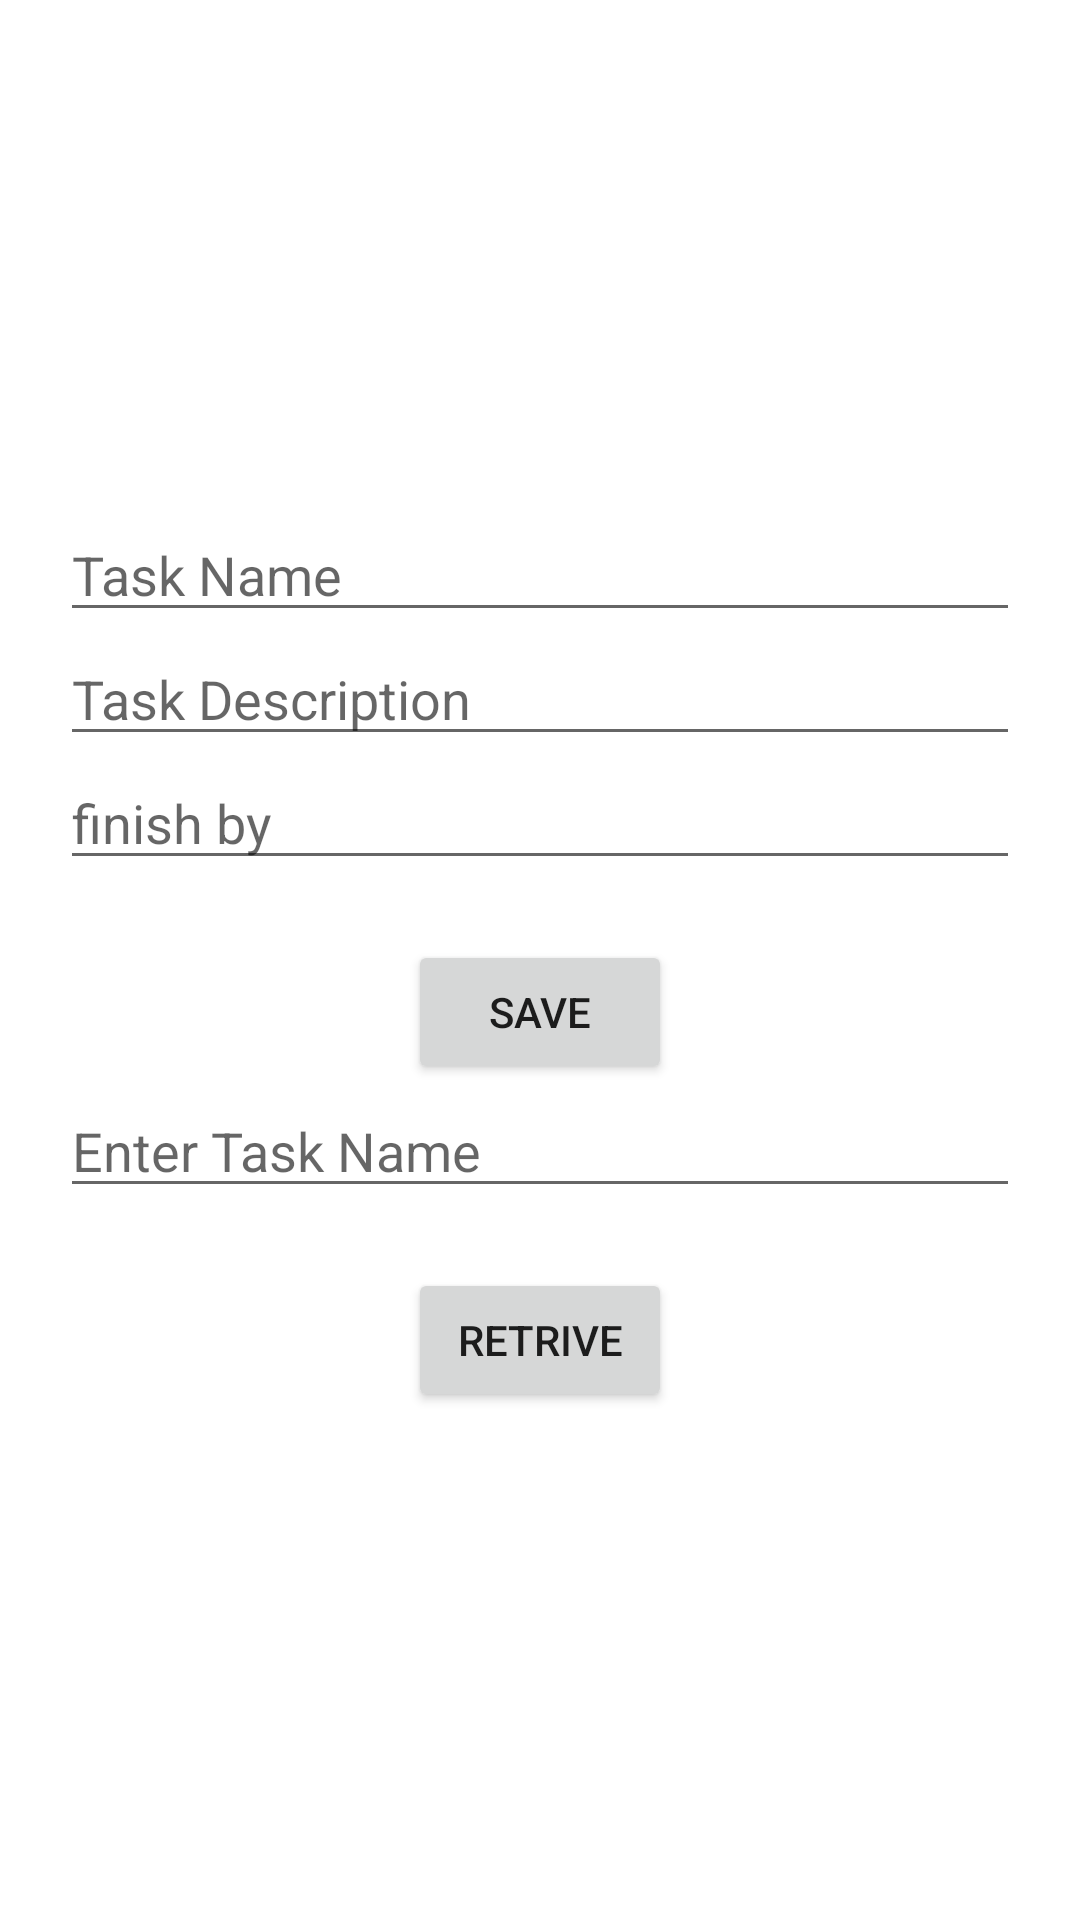

Layout XML and referenced resources for this Android screen:
<!-- AndroidManifest.xml: application theme Theme.AndroidManifester -->
<!-- res/layout/activity_main2db.xml -->
<?xml version="1.0" encoding="utf-8"?>
<LinearLayout xmlns:android="http://schemas.android.com/apk/res/android"
    xmlns:tools="http://schemas.android.com/tools"
    android:layout_width="match_parent"
    android:layout_height="match_parent"
    android:orientation="vertical"
    android:gravity="center"
    android:padding="20dp"
    tools:context=".notesroom.MainActivity2DB">

    <EditText
        android:id="@+id/editTextTextPersonName4"
        android:layout_width="match_parent"
        android:layout_height="wrap_content"
        android:ems="10"
        android:inputType="textPersonName"
        android:hint="Task Name" />

    <EditText
        android:id="@+id/editTextTextPersonName5"
        android:layout_width="match_parent"
        android:layout_height="wrap_content"
        android:ems="10"
        android:inputType="textPersonName"
        android:hint="Task Description" />

    <EditText
        android:id="@+id/editTextTextPersonName6"
        android:layout_width="match_parent"
        android:layout_height="wrap_content"
        android:ems="10"
        android:inputType="textPersonName"
        android:hint="finish by" />

    <Button
        android:layout_width="wrap_content"
        android:layout_height="wrap_content"
        android:layout_marginTop="20dp"
        android:onClick="sa"
        android:text="Save" />

    <EditText
        android:id="@+id/editTextTextPersonName9"
        android:layout_width="match_parent"
        android:layout_height="wrap_content"
        android:ems="10"
        android:inputType="textPersonName"
        android:hint="Enter Task Name" />

    <Button
        android:layout_width="wrap_content"
        android:layout_height="wrap_content"
        android:layout_marginTop="20dp"
        android:onClick="ra"
        android:text="retrive" />
</LinearLayout>
<!-- resources referenced by this layout -->
<resources>
  <style name="Theme.AndroidManifester" parent="Theme.MaterialComponents.DayNight.DarkActionBar">
          
          <item name="colorPrimary">@color/purple_500</item>
          <item name="colorPrimaryVariant">@color/purple_700</item>
          <item name="colorOnPrimary">@color/white</item>
          
          <item name="colorSecondary">@color/teal_200</item>
          <item name="colorSecondaryVariant">@color/teal_700</item>
          <item name="colorOnSecondary">@color/black</item>
          
          <item name="android:statusBarColor">?attr/colorPrimaryVariant</item>
          
      </style>
  <color name="purple_500">#FF6200EE</color>
  <color name="purple_700">#FF3700B3</color>
  <color name="white">#FFFFFFFF</color>
  <color name="teal_200">#FF03DAC5</color>
  <color name="teal_700">#FF018786</color>
  <color name="black">#FF000000</color>
</resources>
